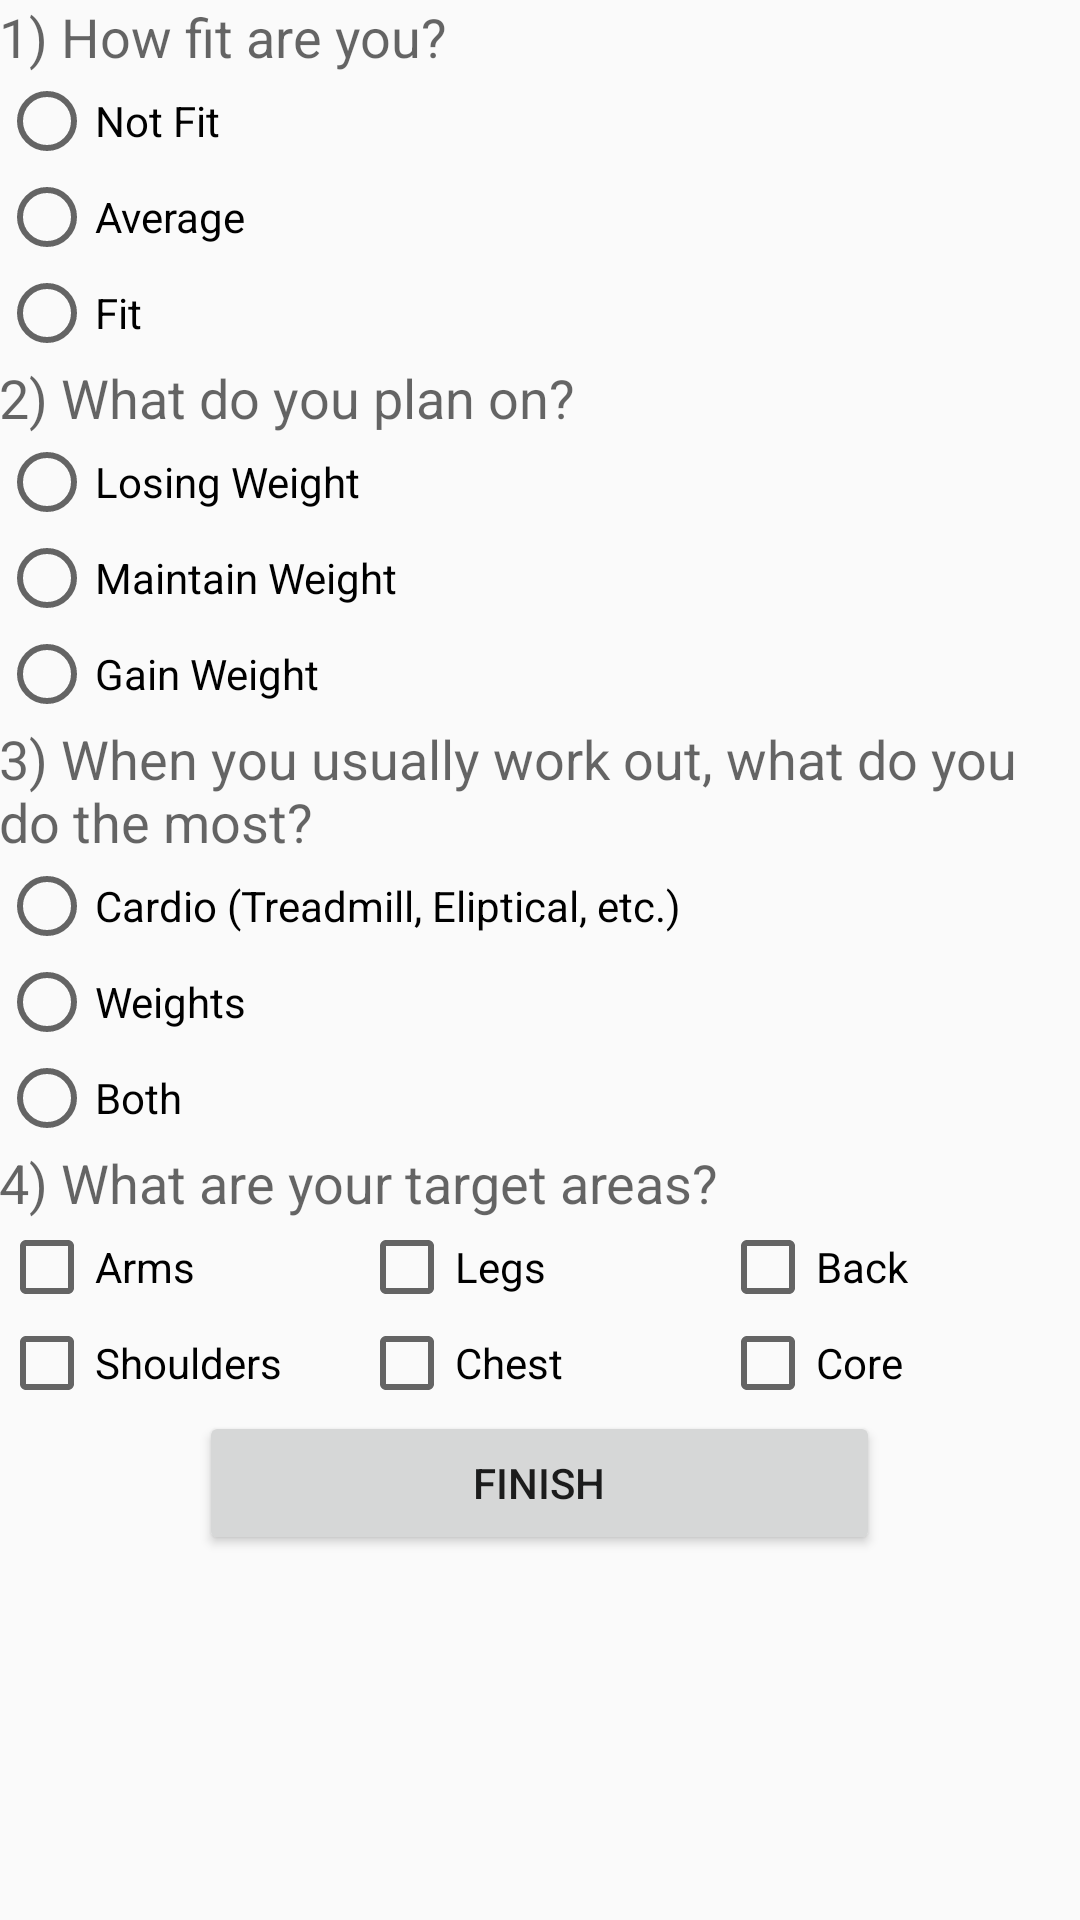

Write the Android layout XML for this screen, with the resource values it uses.
<!-- AndroidManifest.xml: application theme AppTheme -->
<!-- res/layout/activity_survey.xml -->
<?xml version="1.0" encoding="utf-8"?>
<ScrollView xmlns:android="http://schemas.android.com/apk/res/android"
    android:layout_width="wrap_content" android:layout_height="fill_parent">
<LinearLayout xmlns:android="http://schemas.android.com/apk/res/android"
    xmlns:tools="http://schemas.android.com/tools"
    android:orientation="vertical"
    android:layout_width="match_parent"
    android:layout_height="match_parent"
    android:paddingLeft="@dimen/activity_horizontal_margin"
    android:paddingRight="@dimen/activity_horizontal_margin"
    android:paddingTop="@dimen/activity_vertical_margin"
    android:paddingBottom="@dimen/activity_vertical_margin"
    tools:context="hackgt.com.fitme.Survey"
    android:id="@+id/survey">


    <TextView
        android:layout_width="wrap_content"
        android:layout_height="wrap_content"
        android:textAppearance="?android:attr/textAppearanceMedium"
        android:text="1) How fit are you?"
        android:id="@+id/fitLevel"
        android:layout_alignParentTop="true"
        android:layout_alignParentStart="true" />

    <RadioGroup
        android:layout_width="140dp"
        android:layout_height="wrap_content">

        <RadioButton
            android:layout_width="wrap_content"
            android:layout_height="wrap_content"
            android:text="Not Fit"
            android:id="@+id/notFit"
            android:layout_below="@+id/fitLevel"
            android:layout_alignParentStart="true"
            android:checked="false" />

        <RadioButton
            android:layout_width="wrap_content"
            android:layout_height="wrap_content"
            android:text="Average"
            android:id="@+id/avg"
            android:layout_below="@+id/notFit"
            android:layout_alignParentStart="true"
            android:checked="false" />

        <RadioButton
            android:layout_width="wrap_content"
            android:layout_height="wrap_content"
            android:text="Fit"
            android:id="@+id/fit"
            android:layout_below="@+id/avg"
            android:layout_alignParentStart="true"
            android:checked="false" />
    </RadioGroup>


    <TextView
        android:layout_width="wrap_content"
        android:layout_height="wrap_content"
        android:textAppearance="?android:attr/textAppearanceMedium"
        android:text="2) What do you plan on?"
        android:id="@+id/plan"
        android:layout_below="@+id/fit"
        android:layout_alignParentStart="true" />

    <RadioGroup
        android:layout_width="match_parent"
        android:layout_height="wrap_content">

        <RadioButton
            android:layout_width="wrap_content"
            android:layout_height="wrap_content"
            android:text="Losing Weight"
            android:id="@+id/loseW"
            android:layout_below="@+id/plan"
            android:layout_alignParentStart="true"
            android:checked="false" />

        <RadioButton
            android:layout_width="wrap_content"
            android:layout_height="wrap_content"
            android:text="Maintain Weight"
            android:id="@+id/maintainW"
            android:layout_below="@+id/loseW"
            android:layout_alignParentStart="true"
            android:checked="false" />

        <RadioButton
            android:layout_width="wrap_content"
            android:layout_height="wrap_content"
            android:text="Gain Weight"
            android:id="@+id/gainW"
            android:layout_below="@+id/maintainW"
            android:layout_alignParentStart="true"
            android:checked="false" />
    </RadioGroup>

    <TextView
        android:layout_width="wrap_content"
        android:layout_height="wrap_content"
        android:textAppearance="?android:attr/textAppearanceMedium"
        android:text="3) When you usually work out, what do you do the most?"
        android:id="@+id/mostUsed"
        android:layout_below="@+id/gainW"
        android:layout_alignParentStart="true" />

    <RadioGroup
        android:layout_width="match_parent"
        android:layout_height="wrap_content">

        <RadioButton
            android:layout_width="wrap_content"
            android:layout_height="wrap_content"
            android:text="Cardio (Treadmill, Eliptical, etc.)"
            android:id="@+id/cardio"
            android:checked="false"
            android:layout_below="@+id/mostUsed"
            android:layout_alignParentStart="true" />

        <RadioButton
            android:layout_width="wrap_content"
            android:layout_height="wrap_content"
            android:text="Weights"
            android:id="@+id/weights"
            android:checked="false"
            android:layout_below="@+id/cardio"
            android:layout_alignParentStart="true" />

        <RadioButton
            android:layout_width="wrap_content"
            android:layout_height="wrap_content"
            android:text="Both"
            android:id="@+id/both"
            android:checked="false"
            android:layout_below="@+id/weights"
            android:layout_alignParentStart="true" />
    </RadioGroup>

    <TextView
        android:layout_width="wrap_content"
        android:layout_height="wrap_content"
        android:textAppearance="?android:attr/textAppearanceMedium"
        android:text="4) What are your target areas?"
        android:id="@+id/target"
        android:layout_below="@+id/both"
        android:layout_alignParentStart="true" />

    <LinearLayout
        android:orientation="horizontal"
        android:layout_width="match_parent"
        android:layout_height="wrap_content">

        <CheckBox
            android:layout_width="0dp"
            android:layout_height="wrap_content"
            android:text="Arms"
            android:id="@+id/arms"
            android:layout_below="@+id/target"
            android:layout_alignParentStart="true"
            android:checked="false"
            android:layout_weight="1" />

        <CheckBox
            android:layout_width="0dp"
            android:layout_height="wrap_content"
            android:text="Legs"
            android:id="@+id/legs"
            android:layout_below="@+id/arms"
            android:layout_alignParentStart="true"
            android:checked="false"
            android:layout_weight="1" />

        <CheckBox
            android:layout_width="0dp"
            android:layout_height="wrap_content"
            android:text="Back"
            android:id="@+id/back"
            android:layout_below="@+id/legs"
            android:layout_alignParentStart="true"
            android:checked="false"
            android:layout_weight="1" />
    </LinearLayout>

    <LinearLayout
        android:orientation="horizontal"
        android:layout_width="match_parent"
        android:layout_height="wrap_content">

        <CheckBox
            android:layout_width="0dp"
            android:layout_height="wrap_content"
            android:text="Shoulders"
            android:id="@+id/shoulders"
            android:layout_above="@+id/legs"
            android:layout_toEndOf="@+id/plan"
            android:checked="false"
            android:layout_weight="1" />

        <CheckBox
            android:layout_width="0dp"
            android:layout_height="wrap_content"
            android:text="Chest"
            android:id="@+id/chest"
            android:layout_alignTop="@+id/back"
            android:layout_alignStart="@+id/shoulders"
            android:checked="false"
            android:layout_weight="1" />

        <CheckBox
            android:layout_width="0dp"
            android:layout_height="wrap_content"
            android:text="Core"
            android:id="@+id/core"
            android:layout_below="@+id/shoulders"
            android:layout_alignStart="@+id/shoulders"
            android:checked="false"
            android:layout_weight="1" />

    </LinearLayout>

    <Button
        android:layout_width="227dp"
        android:layout_height="wrap_content"
        android:text="Finish"
        android:id="@+id/finishSurvey"
        android:layout_gravity="center_horizontal"
        android:onClick="selectTrainer" />

</LinearLayout>
</ScrollView>
<!-- resources referenced by this layout -->
<resources>
  <style name="AppTheme" parent="android:Theme.Material.Light.DarkActionBar">
          
      </style>
</resources>
